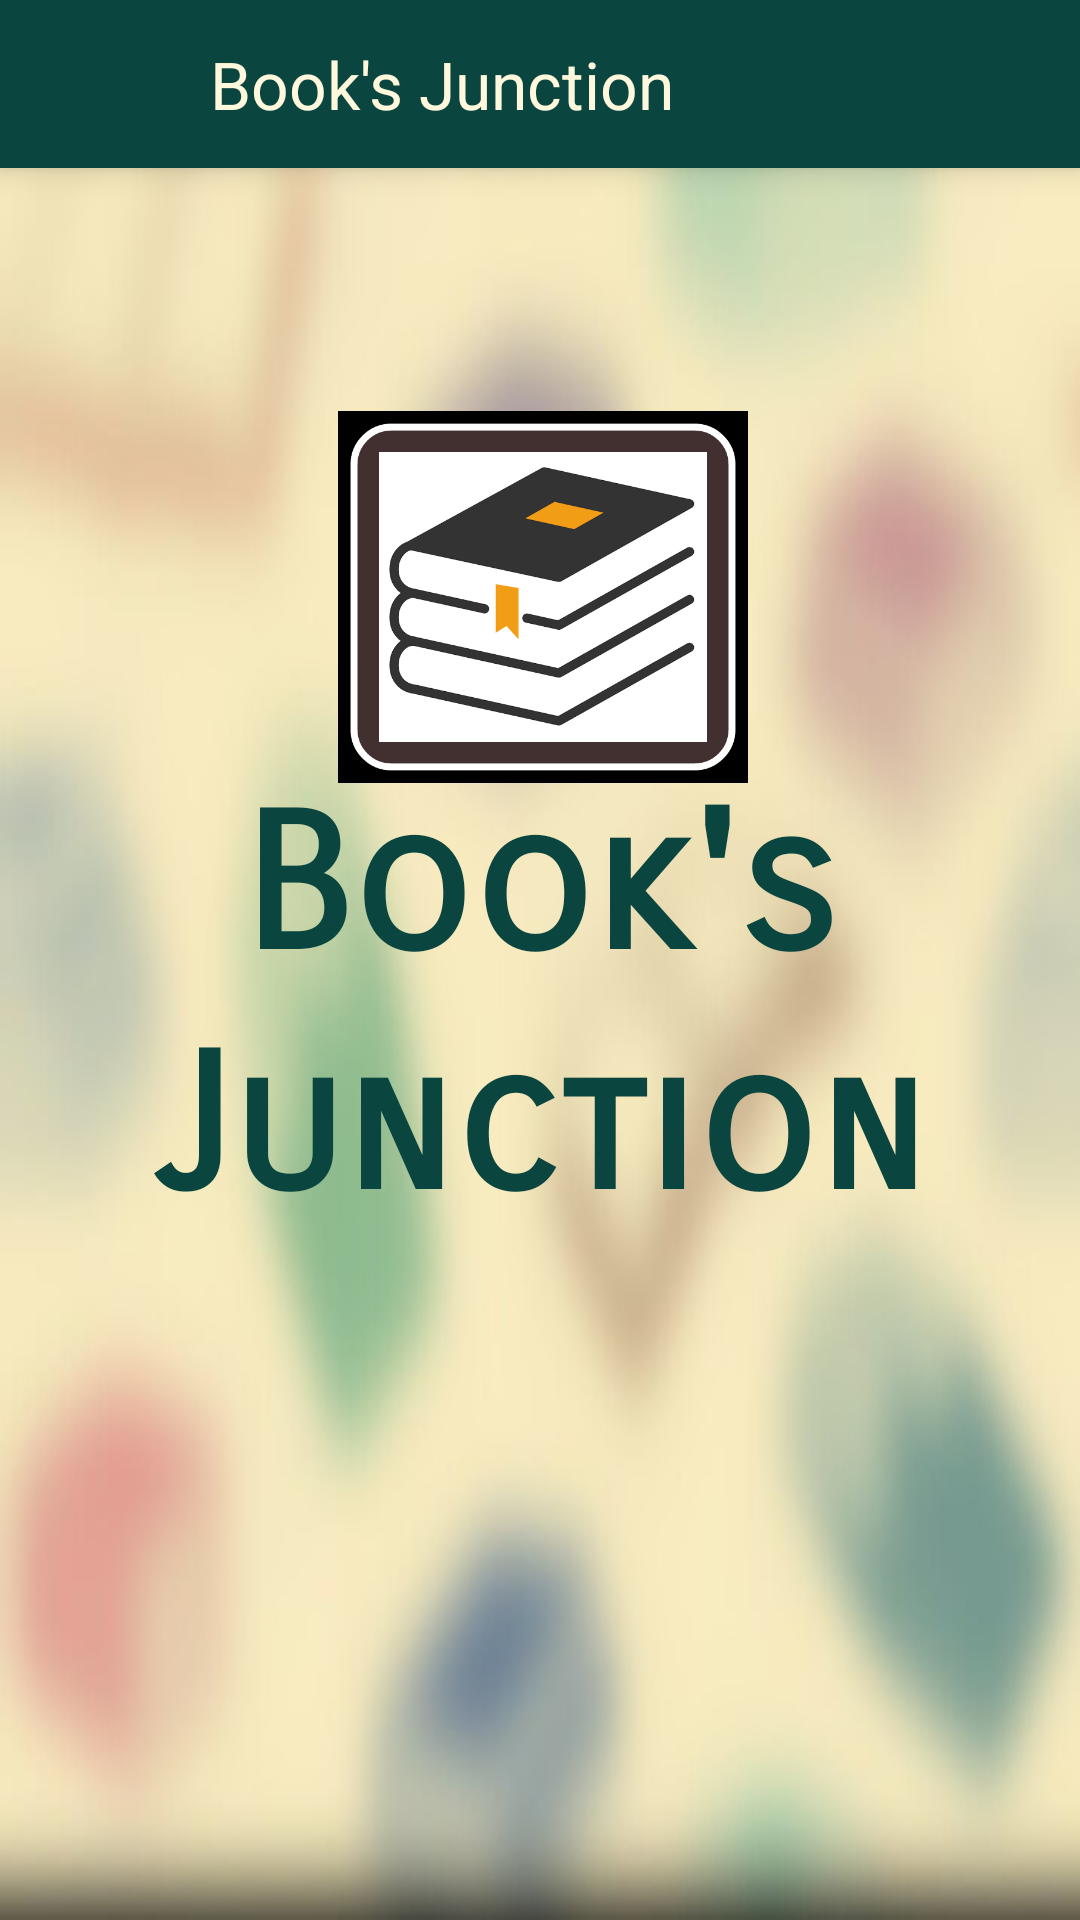

Reconstruct the res/layout file that produces this screen, plus the resources it refers to.
<!-- AndroidManifest.xml: application theme AppTheme -->
<!-- res/layout/activity_splash_activity.xml -->
<?xml version="1.0" encoding="utf-8"?>
<RelativeLayout xmlns:android="http://schemas.android.com/apk/res/android"
    xmlns:app="http://schemas.android.com/apk/res-auto"
    xmlns:tools="http://schemas.android.com/tools"
    android:layout_width="match_parent"
    android:layout_height="match_parent"
    tools:context=".Activities.Splash_activity">

    <android.support.v7.widget.Toolbar
        android:layout_width="match_parent"
        android:layout_height="wrap_content"
        android:background="@color/colorPrimaryDark"
        android:elevation="6dp"
        android:id="@+id/toolbar_splash">

        <LinearLayout
            android:layout_width="match_parent"
            android:layout_height="match_parent"
            android:orientation="horizontal">

            <ImageView
                android:id="@+id/image_header"
                android:layout_width="50dp"
                android:layout_height="50dp"
                android:layout_gravity="left"
                android:src="@mipmap/book_icon" />

            <TextView
                android:id="@+id/header_name_text_splash"
                android:layout_width="wrap_content"
                android:layout_height="wrap_content"
                android:layout_gravity="center"
                android:textColor="@color/cornsilk"
                android:paddingStart="4dp"
                android:textSize="22dp"
                android:text="@string/app_name"/>

        </LinearLayout>
    </android.support.v7.widget.Toolbar>

    <ImageView
        android:id="@+id/image"
        android:layout_width="match_parent"
        android:layout_height="match_parent"
        android:layout_alignParentStart="true"
        android:layout_alignParentTop="true"
        android:layout_marginStart="0dp"
        android:layout_marginTop="0dp"
        android:contentDescription="@string/app_name"
        android:scaleType="fitXY"
        android:src="@drawable/book_final2" />

    <TextView
        android:id="@+id/textView"
        android:layout_width="366dp"
        android:layout_height="152dp"
        android:layout_alignParentTop="true"
        android:layout_centerHorizontal="true"
        android:layout_marginTop="258dp"
        android:fontFamily="sans-serif-smallcaps"
        android:gravity="center"
        android:lineSpacingExtra="5sp"
        android:text="@string/book_s_n_junction"
        android:textAllCaps="false"
        android:textColor="@color/colorPrimaryDark"
        android:textColorLink="@color/colorPrimaryDark"
        android:textCursorDrawable="@android:color/holo_red_dark"
        android:textSize="63sp"
        android:textStyle="bold" />

    <ImageView
        android:id="@+id/imageView"
        android:layout_width="140dp"
        android:layout_height="124dp"
        android:layout_alignParentStart="true"
        android:layout_alignParentTop="true"
        android:layout_marginStart="111dp"
        android:layout_marginTop="137dp"
        app:srcCompat="@drawable/book_new" />


</RelativeLayout>
<!-- resources referenced by this layout -->
<resources>
  <color name="colorPrimaryDark">#0a463f</color>
  <color name="cornsilk">#fff8dc</color>
  <!-- drawable book_final2: jpg bitmap (drawable, 48126 bytes) -->
  <!-- drawable book_new: png bitmap (drawable, 47613 bytes) -->
  <string name="app_name">Book\'s Junction</string>
  <string name="book_s_n_junction">Book\'s   Junction</string>
  <style name="AppTheme" parent="Theme.AppCompat.Light.NoActionBar">
          
          <item name="colorPrimaryDark">@color/colorPrimaryDark</item>
          <item name="colorPrimary">@color/colorPrimary</item>
          <item name="colorAccent">@color/colorAccent</item>
      </style>
  <color name="colorPrimary">#FF0A463F</color>
  <color name="colorAccent">#d81b60</color>
</resources>
